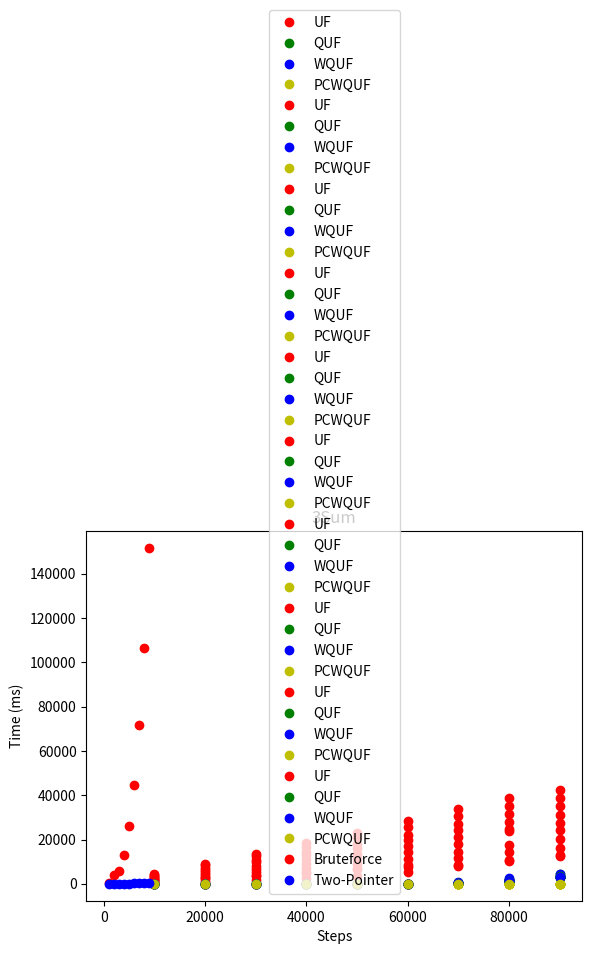

Write the Python code that produced this figure.
import matplotlib.pyplot as plt


def plotUF():
    dataUF = [[660.403981, 1347.846471, 1908.993543, 2585.190087, 3767.791423, 5424.519562, 8258.816912, 10447.622688, 12892.22991], [1561.304952, 2556.109658, 3461.620745, 4880.597976, 6630.607759, 7417.522449, 8526.347622, 10762.015223, 12736.433392], [1433.189207, 2643.485737, 4090.360478, 5410.107902, 6871.999259, 8525.355238, 11725.181083, 14302.965233, 16159.685448], [1781.382087, 3679.244926, 5464.636547, 7313.56557, 9097.384682, 11445.566313, 14378.209545, 17669.54432, 20482.703624], [2377.179627, 4538.682067, 6943.372677, 9215.201085, 11467.999342, 14233.780134, 18216.100758, 23677.340659, 24166.705002], [2822.227671, 5520.255272, 8213.058705, 11181.947518, 13721.048592, 17066.140538, 21075.77046, 24910.098451, 27574.670421], [3168.795341, 6477.700951, 9900.893108, 12961.003636, 16179.194007, 19829.221628, 24365.277322, 27888.542709, 30994.32654], [3653.866292, 7199.408744, 10844.698062, 14520.913667, 18173.201264, 22172.5797, 27077.866706, 31640.341346, 35212.206492], [4194.586858, 8376.4336, 12448.223771, 16873.71407, 21012.614126, 25474.428048, 30643.880081, 35032.890283, 38886.860175], [4613.300022, 9114.772078, 13729.536086, 18430.84751, 22947.025099, 28304.965352, 33849.360282, 38835.539054, 42293.169438]]

    dataQUF = [[3.872955, 5.640352, 8.507662, 10.620413, 10.717729, 98.447298, 620.558771, 2171.635679, 4281.224445], [1.539707, 2.67568, 3.502784, 3.731026, 6.247929, 37.560455, 430.961072, 1342.789928, 3173.270657], [0.737961, 1.369368, 2.117703, 3.186466, 4.807084, 33.416432, 415.080815, 1364.752871, 3337.282694], [0.722121, 1.466102, 2.135794, 3.050195, 4.3315, 63.829657, 491.903744, 1404.693323, 3122.780628], [0.77773, 1.814913, 2.166595, 3.06089, 4.394862, 39.843992, 435.176549, 1496.461617, 3073.456419], [0.751317, 1.472584, 2.134504, 3.068347, 4.357813, 42.141104, 401.16448, 1283.974026, 3354.969081], [0.780047, 1.843194, 3.036729, 3.09522, 4.486078, 34.584824, 343.948867, 1374.061841, 3089.358089], [0.798499, 1.421524, 2.153, 3.108486, 4.41647, 34.604271, 410.332076, 1557.180395, 3166.363313], [0.7174, 1.495845, 2.344177, 4.449633, 4.497982, 43.228441, 456.002443, 1383.824422, 3042.941524], [0.790751, 1.895261, 2.172219, 3.201008, 6.196596, 42.431415, 402.263459, 1305.008252, 3146.149714]]

    dataWQUF = [[4.255847, 5.204333, 9.048126, 19.696513, 11.780501, 88.695502, 757.984498, 2450.232898, 4477.247718], [2.242674, 3.192976, 4.312045, 4.618695, 8.224436, 40.76371, 423.552052, 1428.442202, 2931.579429], [0.973259, 1.748582, 2.828262, 4.112031, 5.917549, 52.137024, 467.982546, 1351.016135, 3188.0534], [0.980014, 1.828695, 2.765628, 4.018862, 5.350024, 55.875673, 441.196869, 1584.362667, 3127.902354], [1.01079, 2.353082, 3.186802, 3.904549, 5.899294, 32.40729, 426.495916, 1324.871592, 3139.724222], [0.969529, 1.88975, 2.755627, 3.90423, 5.801256, 45.917719, 409.086771, 1364.395807, 3241.096243], [1.000535, 2.370785, 4.002109, 4.126687, 5.560524, 49.128382, 426.992149, 1408.051105, 3168.156557], [1.078905, 1.782701, 2.844151, 3.947447, 5.426009, 43.449061, 382.54792, 1546.838296, 3246.194383], [1.000952, 1.872404, 2.938307, 5.647882, 5.748443, 49.348055, 404.475493, 1555.903425, 3173.749741], [0.989739, 2.539656, 2.72445, 3.872582, 7.88292, 44.936117, 457.13588, 1305.188733, 3214.382439]]

    dataPCWQUF = [[5.578669, 5.938488, 10.24161, 20.280646, 19.407159, 19.936606, 36.620027, 15.038488, 24.828485], [2.901183, 3.985322, 4.98263, 5.6582, 9.277077, 8.240348, 9.571136, 11.494707, 13.225118], [1.284548, 2.256341, 3.624771, 4.937191, 6.939861, 8.28013, 9.717485, 11.464773, 13.238161], [1.274911, 2.396609, 3.608015, 4.685099, 6.519214, 11.036663, 10.123909, 11.693682, 13.805095], [1.316434, 3.025185, 3.682493, 4.983566, 6.917539, 8.466374, 10.101131, 11.836832, 14.33561], [1.361054, 2.46254, 3.697149, 5.04611, 6.607827, 8.443471, 9.796923, 12.545469, 16.578806], [1.309904, 3.063687, 5.06173, 5.050871, 6.683907, 8.381888, 11.493373, 11.514733, 14.111092], [1.399084, 2.46446, 3.59505, 4.942297, 6.48108, 8.859403, 9.785391, 12.998285, 14.414785], [1.848446, 2.467209, 3.682339, 7.317171, 6.954248, 8.439892, 10.327946, 12.311636, 13.714758], [1.292603, 3.304203, 3.430381, 4.999654, 9.00408, 8.341955, 11.268316, 12.835113, 13.961349]]

    unionSteps = [10_000, 20_000, 30_000, 40_000, 50_000, 60_000, 70_000, 80_000, 90_000]

    startSize = 100_000

    for size in range(len(dataUF)):
        plt.plot(unionSteps, dataUF[size], 'ro', label='UF')
        plt.plot(unionSteps, dataQUF[size], 'go', label='QUF')
        plt.plot(unionSteps, dataWQUF[size], 'bo', label='WQUF')
        plt.plot(unionSteps, dataPCWQUF[size], 'yo', label='PCWQUF')

        plt.xlabel('Steps')
        plt.ylabel('Time (ms)')
        plt.title(f"UnionFind data when size={startSize * (size + 1)}")

        plt.legend()

        plt.show()


def plot3Sum():
    dataBF = [548.637059, 4134.531117, 5607.587982, 13263.34604, 26096.016239, 44674.007776, 71563.943528, 106347.277762, 151632.54205]

    dataTP = [15.048833, 72.725291, 37.203921, 78.90375, 128.866632, 202.757781, 306.06789, 386.179078, 427.418894]

    steps = [1_000, 2_000, 3_000, 4_000, 5_000, 6_000, 7_000, 8_000, 9_000]

    plt.plot(steps, dataBF, 'ro', label='Bruteforce')
    plt.plot(steps, dataTP, 'bo', label='Two-Pointer')

    plt.xlabel('Steps')
    plt.ylabel('Time (ms)')
    plt.title('3Sum')

    plt.legend()

    plt.show()


plotUF()
plot3Sum()
